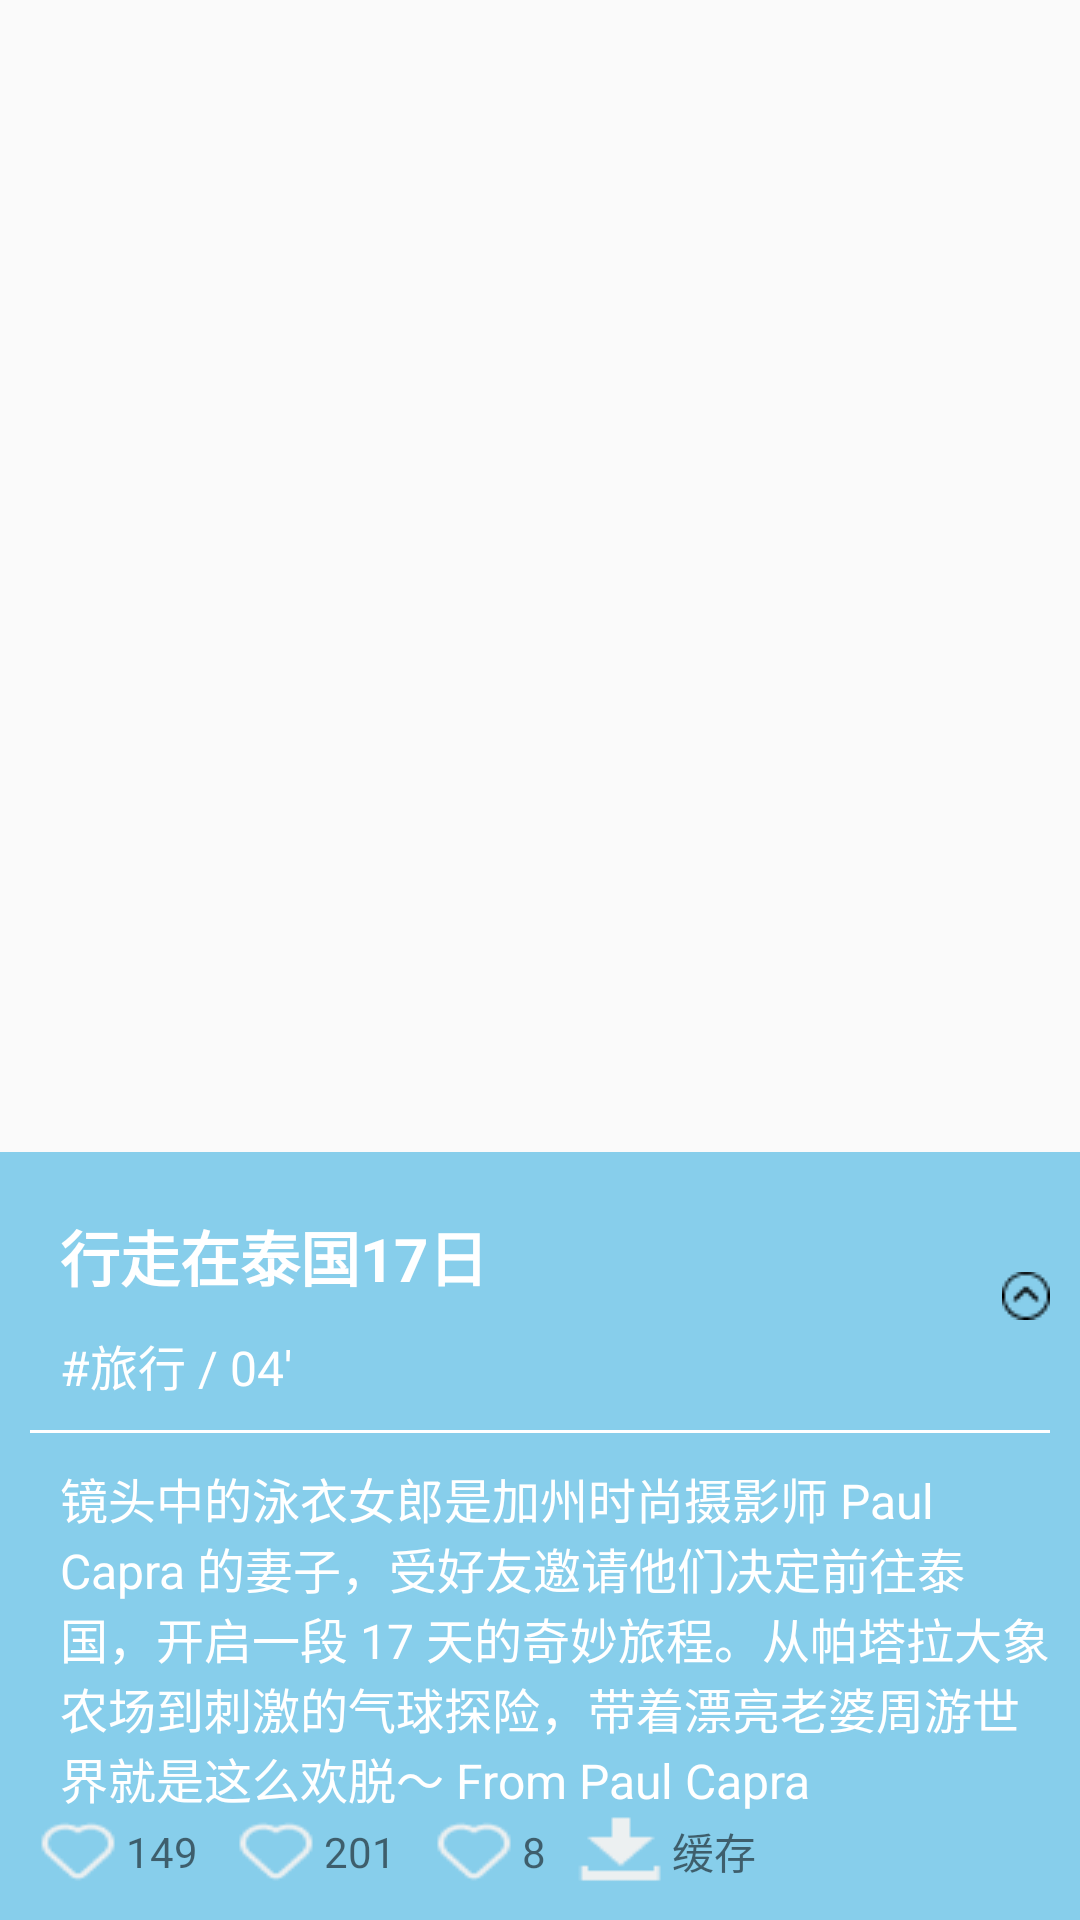

Here is an Android app screen rendered from its layout file. Give the layout XML and the strings, colors and styles it references.
<!-- AndroidManifest.xml: application theme AppTheme -->
<!-- res/layout/activity_feed_detail.xml -->
<?xml version="1.0" encoding="utf-8"?>
<LinearLayout xmlns:android="http://schemas.android.com/apk/res/android"
    android:orientation="vertical"
    android:layout_width="match_parent"
    android:layout_height="match_parent">

    <android.support.v4.view.ViewPager
        android:id="@+id/viewpager"
        android:layout_width="match_parent"
        android:layout_height="0dp"
        android:layout_weight="6"/>

    <LinearLayout
        android:id="@+id/ll_blur_bg"
        android:layout_width="match_parent"
        android:layout_height="0dp"
        android:layout_weight="4"
        android:orientation="vertical"
        android:background="@color/skyblue"
        android:padding="10dp">

        <RelativeLayout
            android:layout_width="match_parent"
            android:layout_height="wrap_content">

            <TextView
                android:id="@+id/tv_title"
                android:layout_width="wrap_content"
                android:layout_height="wrap_content"
                android:text="行走在泰国17日"
                android:textStyle="bold"
                android:textSize="20sp"
                android:padding="10dp"
                android:textColor="@color/white"/>

            <TextView
                android:id="@+id/tv_category_duration"
                android:layout_width="wrap_content"
                android:layout_height="wrap_content"
                android:text="#旅行 / 04'"
                android:textSize="16sp"
                android:textColor="@color/white"
                android:layout_below="@+id/tv_title"
                android:paddingLeft="10dp" />


            <ImageView
                android:id="@+id/iv_arrow_up"
                android:layout_width="wrap_content"
                android:layout_height="wrap_content"
                android:background="@drawable/round_arrow_up"
                android:layout_alignParentRight="true"
                android:layout_marginTop="30dp" />

        </RelativeLayout>

        <ImageView
            android:layout_width="match_parent"
            android:layout_height="1dp"
            android:background="@color/white"
            android:layout_marginTop="10dp"
            android:layout_marginBottom="10dp"

            />

        <TextView
            android:id="@+id/tv_description"
            android:layout_width="match_parent"
            android:layout_height="wrap_content"
            android:text="镜头中的泳衣女郎是加州时尚摄影师 Paul Capra 的妻子，受好友邀请他们决定前往泰国，开启一段 17 天的奇妙旅程。从帕塔拉大象农场到刺激的气球探险，带着漂亮老婆周游世界就是这么欢脱～ From Paul Capra"
            android:textSize="16sp"
            android:textColor="@color/white"
            android:paddingLeft="10dp"/>

        <LinearLayout
            android:id="@+id/ll_consumption"
            android:layout_width="match_parent"
            android:layout_height="wrap_content"
            android:orientation="horizontal"
            android:gravity="center_vertical">

            <ImageView
                android:id="@+id/iv_collectionCount"
                android:layout_width="wrap_content"
                android:layout_height="wrap_content"
                android:background="@drawable/love"/>

            <TextView
                android:id="@+id/tv_collectionCount"
                android:layout_width="wrap_content"
                android:layout_height="wrap_content"
                android:text="149"
                android:paddingRight="10dp"/>
            <ImageView
                android:id="@+id/iv_shareCount"
                android:layout_width="wrap_content"
                android:layout_height="wrap_content"
                android:background="@drawable/love"/>

            <TextView
                android:id="@+id/tv_shareCount"
                android:layout_width="wrap_content"
                android:layout_height="wrap_content"
                android:text="201"
                android:paddingRight="10dp"/>

            <ImageView
                android:id="@+id/iv_replyCount"
                android:layout_width="wrap_content"
                android:layout_height="wrap_content"
                android:background="@drawable/love"/>

            <TextView
                android:id="@+id/tv_replyCount"
                android:layout_width="wrap_content"
                android:layout_height="wrap_content"
                android:text="8"
                android:paddingRight="10dp"/>

            <ImageView
                android:id="@+id/iv_download"
                android:layout_width="wrap_content"
                android:layout_height="wrap_content"
                android:background="@drawable/download"/>

            <TextView
                android:id="@+id/tv_download"
                android:layout_width="wrap_content"
                android:layout_height="wrap_content"
                android:text="缓存"
                android:paddingRight="10dp"/>


        </LinearLayout>

    </LinearLayout>

</LinearLayout>
<!-- resources referenced by this layout -->
<resources>
  <color name="skyblue">#87ceeb</color>
  <color name="white">#FFFFFF</color>
  <!-- drawable download: png bitmap (drawable, 370 bytes) -->
  <!-- drawable love: png bitmap (drawable, 709 bytes) -->
  <!-- drawable round_arrow_up: png bitmap (drawable, 332 bytes) -->
  <style name="AppTheme" parent="Theme.AppCompat.Light.NoActionBar">
          
          <item name="colorPrimary">@color/colorPrimary</item>
          <item name="colorPrimaryDark">@color/colorPrimaryDark</item>
          <item name="colorAccent">@color/colorAccent</item>
          <item name="android:listDivider">@drawable/recyclerview_divider_bg</item>
      </style>
  <color name="colorPrimary">#3F51B5</color>
  <color name="colorPrimaryDark">#303F9F</color>
  <color name="colorAccent">#FF4081</color>
  <!-- drawable recyclerview_divider_bg (drawable) -->
  <?xml version="1.0" encoding="utf-8"?>
  <shape xmlns:android="http://schemas.android.com/apk/res/android"
      android:shape="rectangle">
  
      <solid android:color="@color/lighter_gray"/>
      <size android:height="0.5dp"/>
  
  </shape>
</resources>
